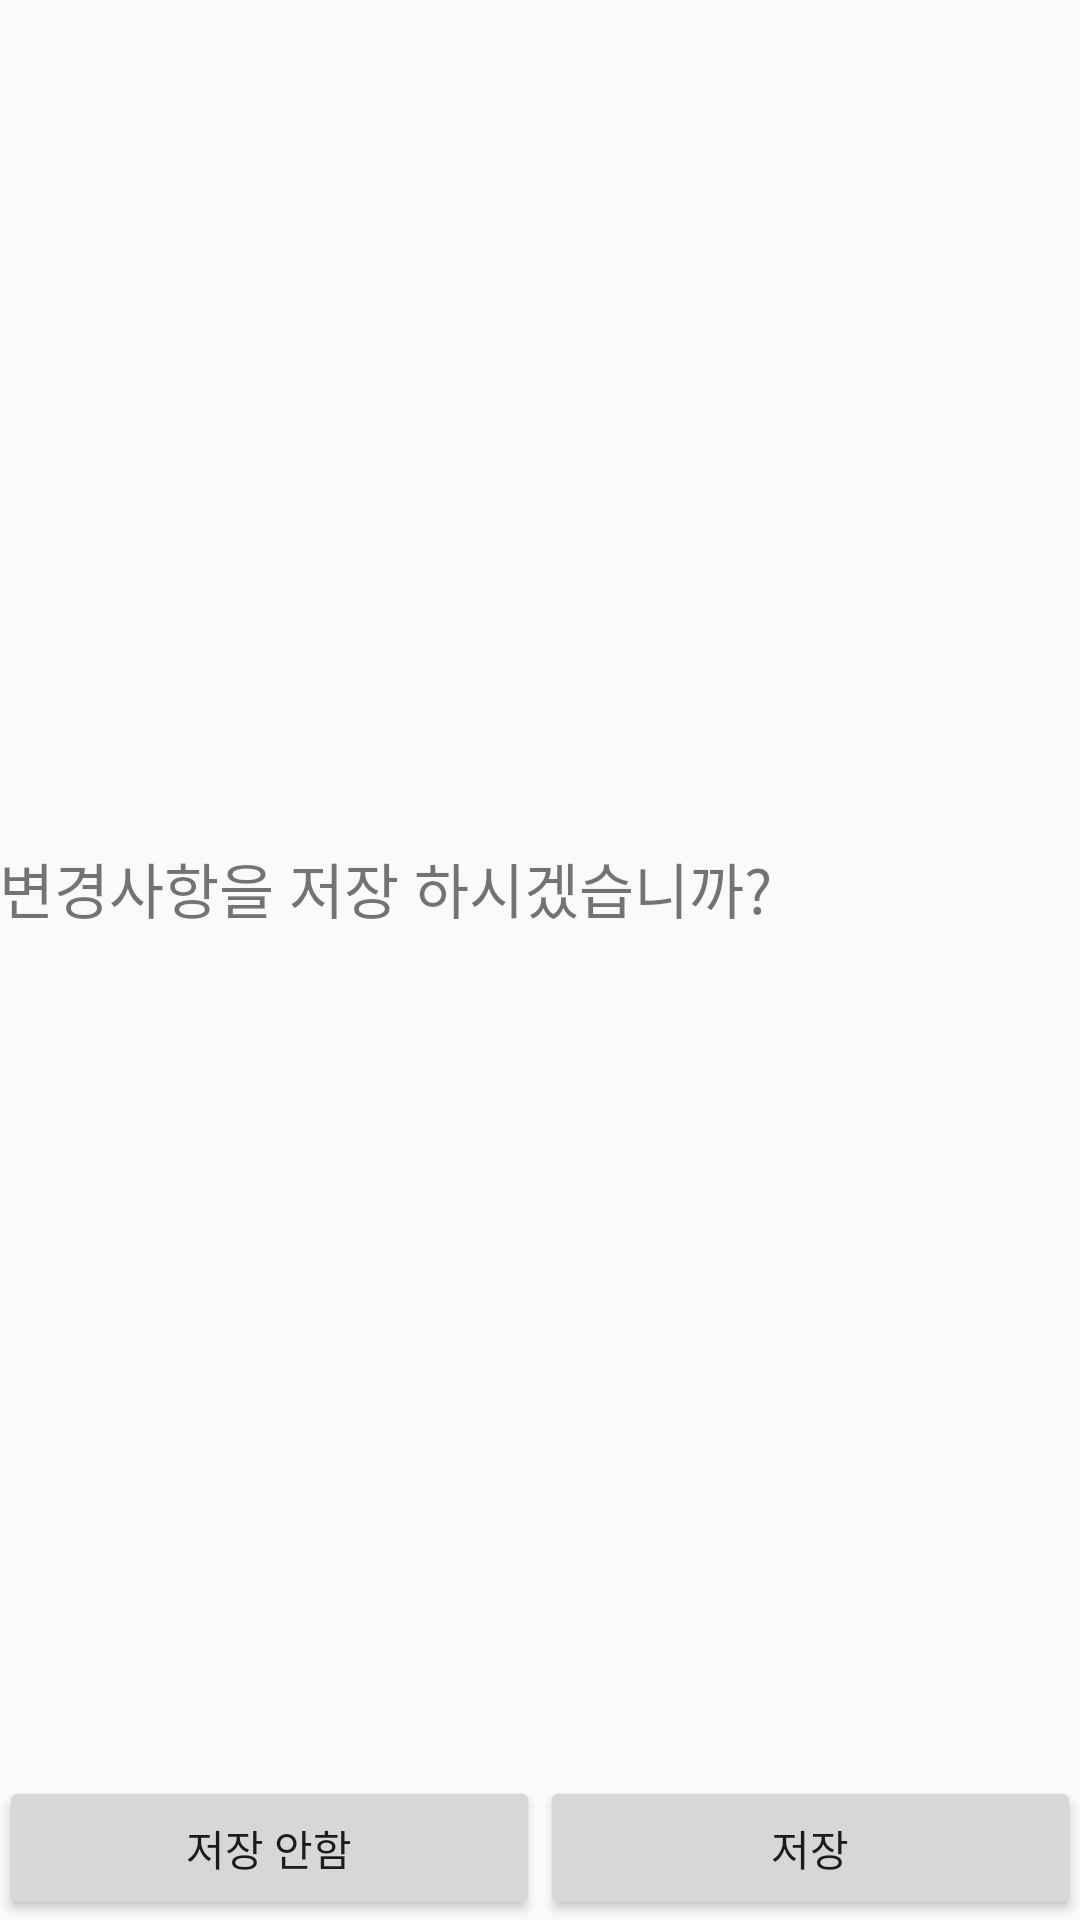

The Android layout XML behind this screen, and the referenced resources:
<!-- AndroidManifest.xml: application theme AppTheme -->
<!-- res/layout/dialog_save.xml -->
<?xml version="1.0" encoding="utf-8"?>
<layout xmlns:android="http://schemas.android.com/apk/res/android"
    xmlns:app="http://schemas.android.com/apk/res-auto">

    <LinearLayout
        android:id="@+id/saveDialog_linear"
        android:layout_width="match_parent"
        android:layout_height="200dp"
        android:background="@drawable/bg_savedialog_border"
        android:layout_gravity="center"
        android:layout_marginStart="@dimen/default_margin"
        android:layout_marginEnd="@dimen/default_margin">

        <LinearLayout
            android:layout_width="match_parent"
            android:layout_height="match_parent"
            android:orientation="vertical"
            android:padding="@dimen/default_margin"
            app:layout_constraintBottom_toBottomOf="parent"
            app:layout_constraintEnd_toEndOf="parent"
            app:layout_constraintStart_toStartOf="parent"
            app:layout_constraintTop_toTopOf="parent">


            <Space
                android:layout_width="match_parent"
                android:layout_height="wrap_content"
                android:layout_weight="1" />

            <androidx.appcompat.widget.AppCompatTextView
                android:layout_width="wrap_content"
                android:layout_height="wrap_content"
                android:text="변경사항을 저장 하시겠습니까?"
                android:textSize="20dp" />

            <Space
                android:layout_width="match_parent"
                android:layout_height="wrap_content"
                android:layout_weight="1" />

            <LinearLayout
                android:layout_width="match_parent"
                android:layout_height="wrap_content"
                android:orientation="horizontal">

                <androidx.appcompat.widget.AppCompatButton
                    android:id="@+id/saveDialog_btn_cancle"
                    android:layout_width="wrap_content"
                    android:layout_height="wrap_content"
                    android:layout_weight="1"
                    android:text="저장 안함" />

                <androidx.appcompat.widget.AppCompatButton
                    android:id="@+id/saveDialog_btn_save"
                    android:layout_width="wrap_content"
                    android:layout_height="wrap_content"
                    android:layout_weight="1"
                    android:text="저장" />
            </LinearLayout>
        </LinearLayout>

    </LinearLayout>

</layout>
<!-- resources referenced by this layout -->
<resources>
  <style name="AppTheme" parent="Theme.AppCompat.Light.NoActionBar">
          
          <item name="colorPrimary">@android:color/black</item>
          <item name="colorPrimaryDark">@android:color/black</item>
  
          <item name="colorAccent">#63B6FF</item>
          <item name="bottomSheetDialogTheme">@style/AppBottomSheetDialogTheme</item>
  
      </style>
  <style name="AppBottomSheetDialogTheme" parent="Theme.Design.Light.BottomSheetDialog">
          <item name="bottomSheetStyle">@style/AppModalStyle</item>
      </style>
  <style name="AppModalStyle" parent="Widget.Design.BottomSheet.Modal">
          <item name="android:background">@drawable/bg_dialog_border</item>
          <item name="android:backgroundTint">@color/colorBlue</item>
      </style>
  <!-- drawable bg_dialog_border (drawable) -->
  <?xml version="1.0" encoding="utf-8"?>
  <shape xmlns:android="http://schemas.android.com/apk/res/android"
      android:shape="rectangle">
      <corners android:topLeftRadius="25dp" android:topRightRadius="25dp" />
      <solid android:color="@android:color/white" />
  </shape>
  <color name="colorBlue">#1D5DE0</color>
</resources>
